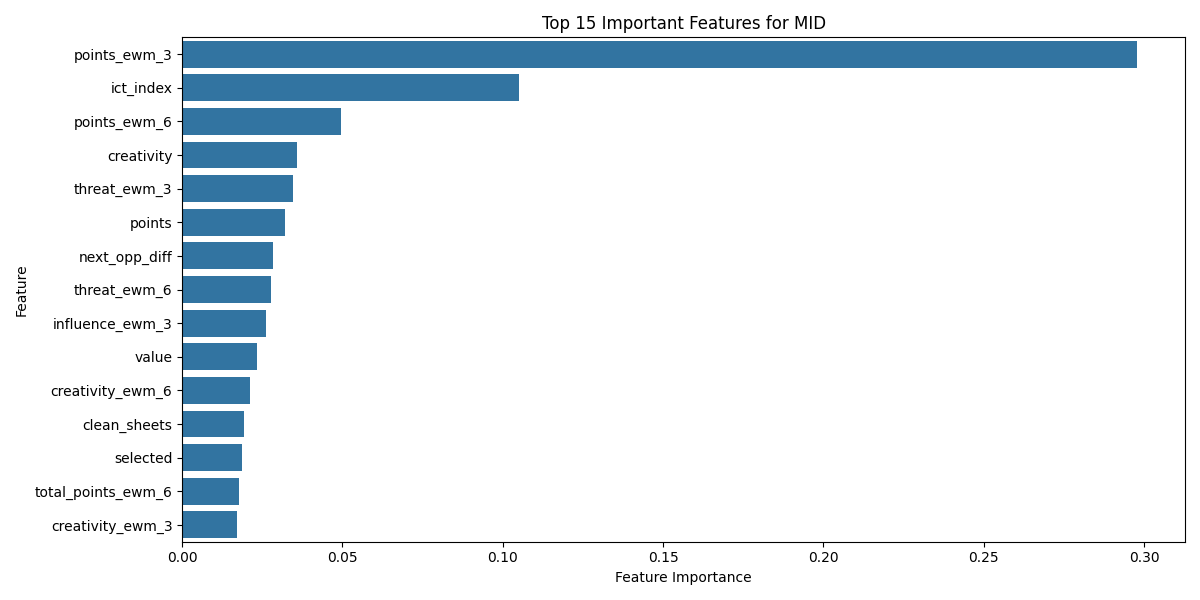

The file beside this chart, header and first rows:
, feature, importance
28, points_ewm_3, 0.2979
6, ict_index, 0.1051
29, points_ewm_6, 0.04954
3, creativity, 0.03593
26, threat_ewm_3, 0.03444
10, points, 0.03207
12, next_opp_diff, 0.02823
27, threat_ewm_6, 0.02765
24, influence_ewm_3, 0.02604
14, value, 0.02322
23, creativity_ewm_6, 0.0213
2, clean_sheets, 0.01928
16, selected, 0.01873
31, total_points_ewm_6, 0.01775
22, creativity_ewm_3, 0.01725
15, value_efficiency, 0.01691
19, goals_scored_ewm_6, 0.01665
4, influence, 0.01626
18, goals_scored_ewm_3, 0.01559
21, assists_ewm_6, 0.01556
20, assists_ewm_3, 0.01531
25, influence_ewm_6, 0.01522
8, bps, 0.01518
9, total_points, 0.0149
5, threat, 0.01488
30, total_points_ewm_3, 0.01415
1, assists, 0.01396
17, transfers_balance, 0.01391
13, was_home, 0.01308
7, bonus, 0.01305
11, opponent_difficulty, 0.01236
0, goals_scored, 0.00859
